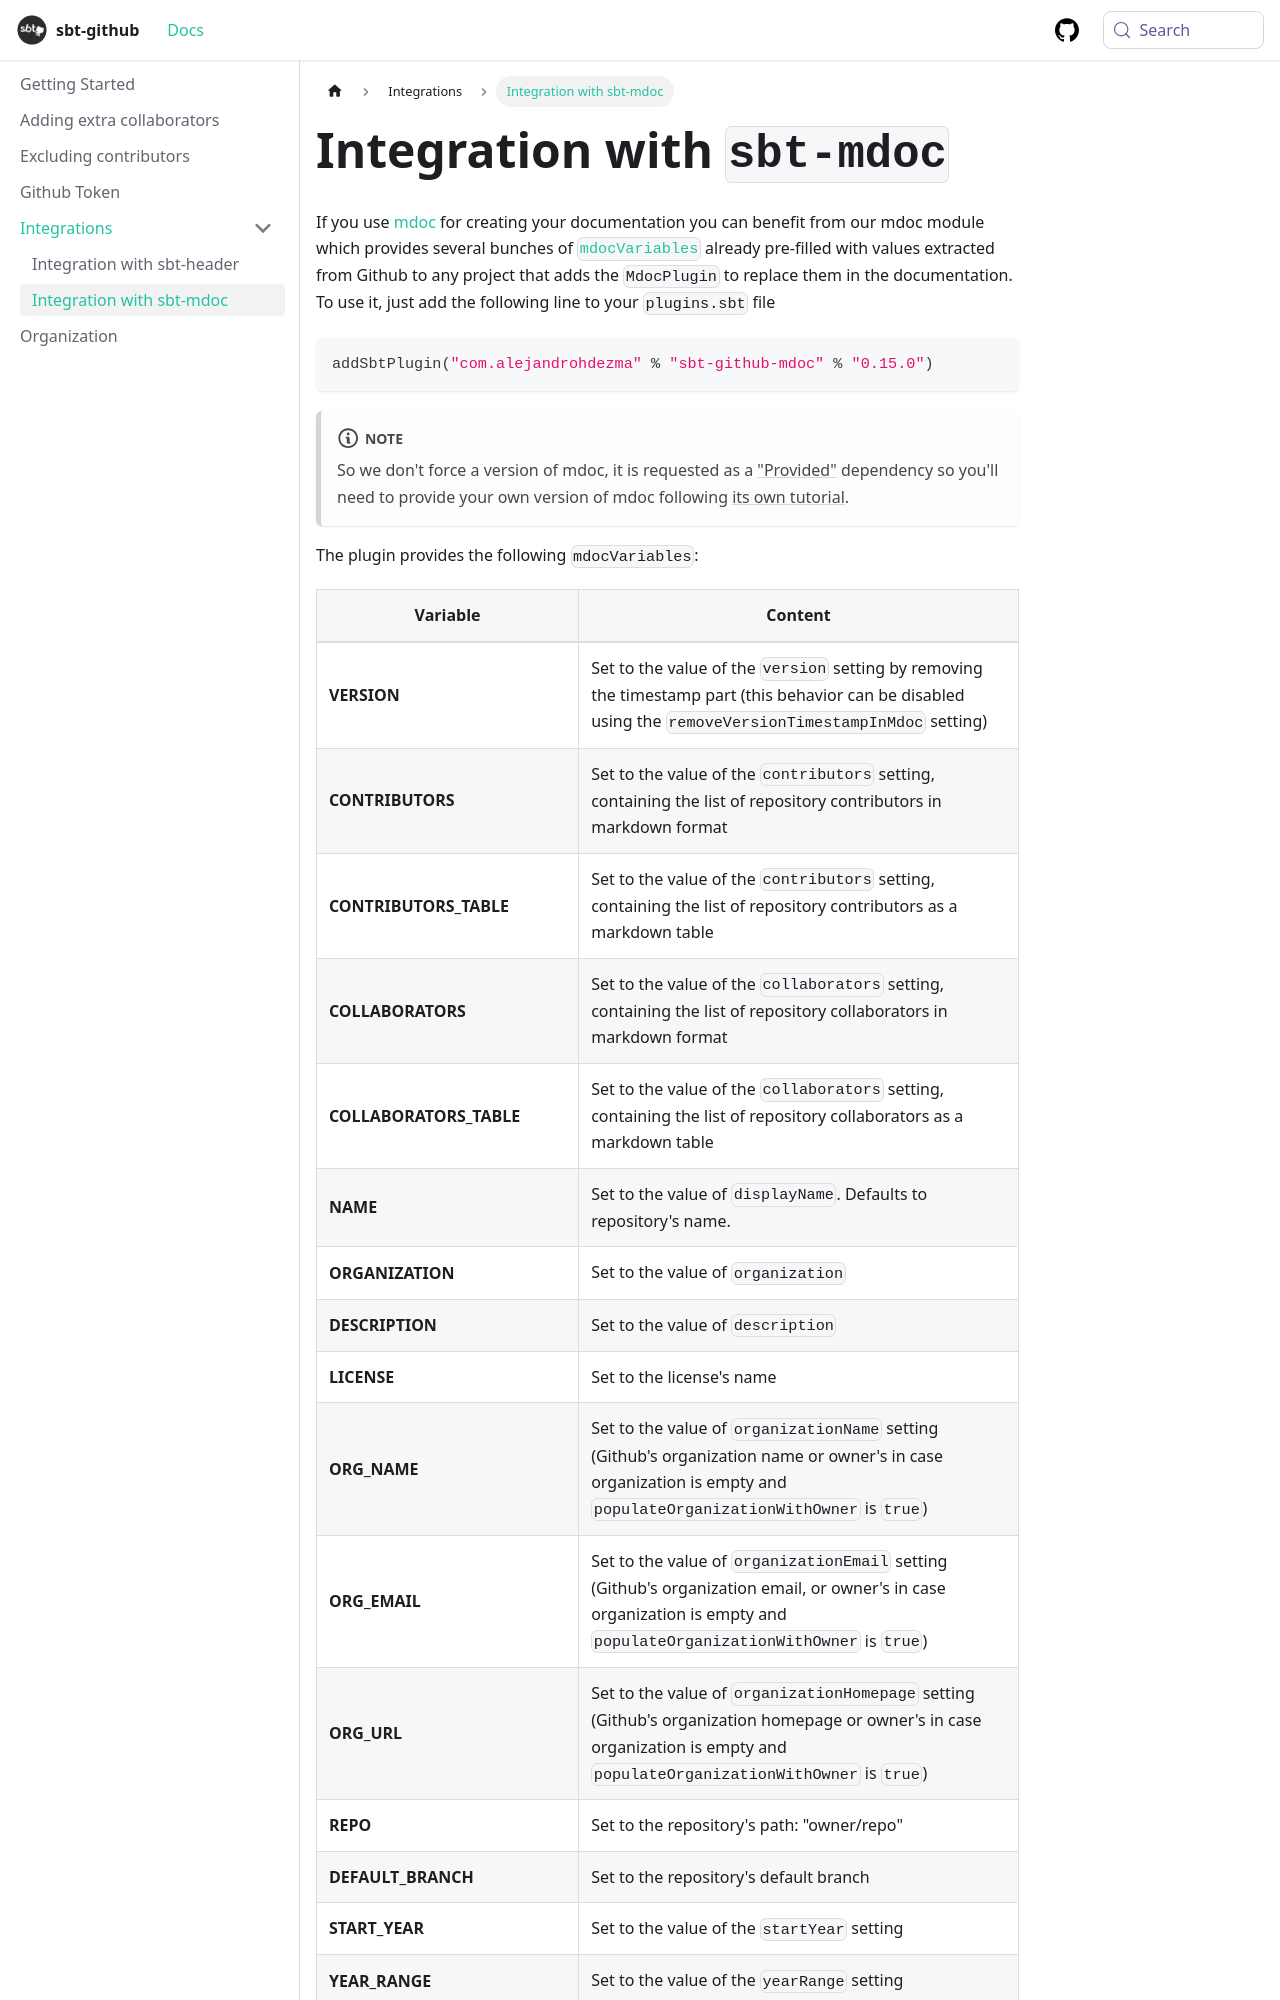

repository: alejandrohdezma/sbt-github · page: docs/integrations/sbt-mdoc/index.html · generator: docusaurus

# Integration with `sbt-mdoc`

If you use [mdoc](https://scalameta.org/mdoc/) for creating your documentation you can benefit from our mdoc module which provides several bunches of [`mdocVariables`](https://scalameta.org/mdoc/docs/installation.html#sbt) already pre-filled with values extracted from Github to any project that adds the `MdocPlugin` to replace them in the documentation. To use it, just add the following line to your `plugins.sbt` file

```scala
addSbtPlugin("com.alejandrohdezma" % "sbt-github-mdoc" % "@VERSION@")
```

!> Important! So we don't force a version of mdoc, it is requested as a ["Provided"](https://maven.apache.org/guides/introduction/introduction-to-dependency-mechanism.html) dependency so you'll need to provide your own version of mdoc following [its own tutorial](https://scalameta.org/mdoc/docs/installation.html).
  
The plugin provides the following `mdocVariables`:
